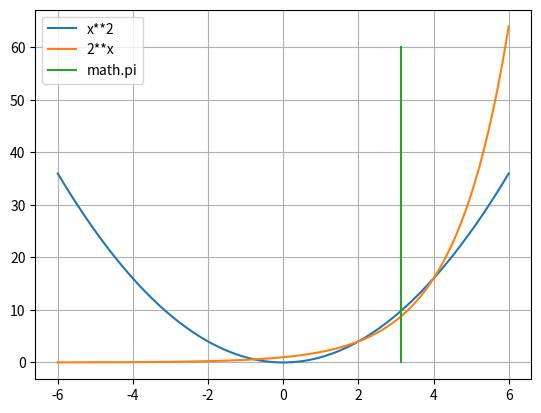

Reproduce this figure in Python.
# Что больше pi**2 or 2**pi
# https://www.youtube.com/watch?v=g6xZ8qW05mA

import math
import matplotlib.pyplot as plt
import numpy as np


d1:float = math.pi**2
d2:float = 2**math.pi

print(f' {math.pi=}')
print(f' math.pi**2 = {d1}   2**math.pi = {d2} ')

# ---- graphs decision
x:np.ndarray = np.linspace(-6, 6,200)
y1:np.ndarray = x**2
y2:np.ndarray = 2**x

plt.plot(x, y1, label = 'x**2')
plt.plot(x, y2, label = '2**x')

x_l = [math.pi, math.pi]
y_l = [0,60]
plt.plot(x_l, y_l,label = 'math.pi')


plt.grid()
plt.legend()
plt.show() # показываем график
